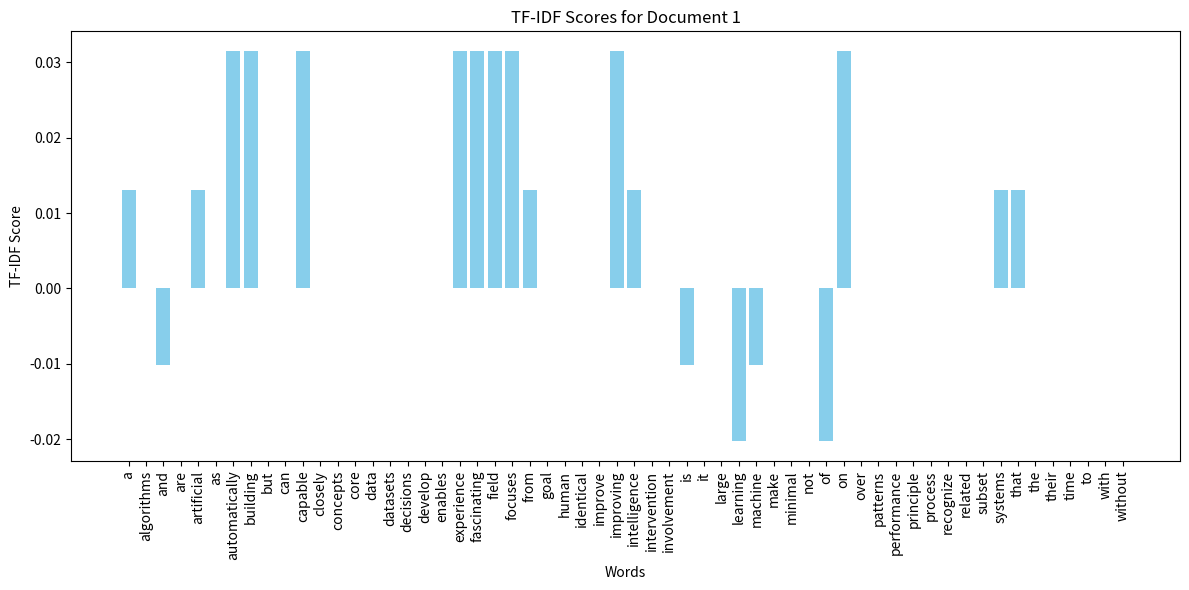
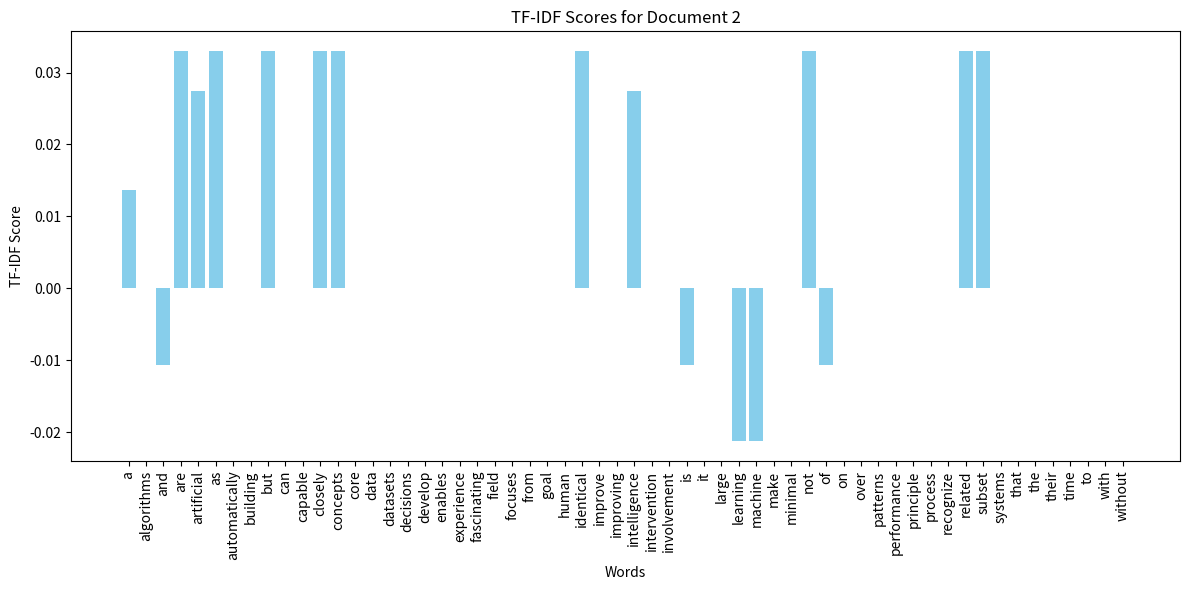
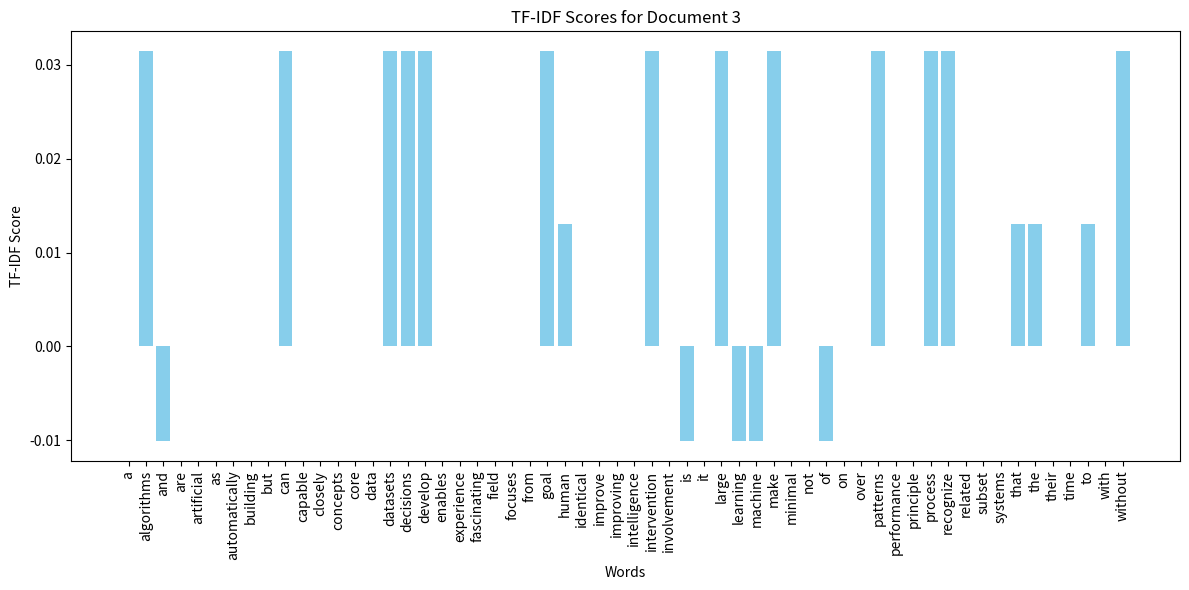
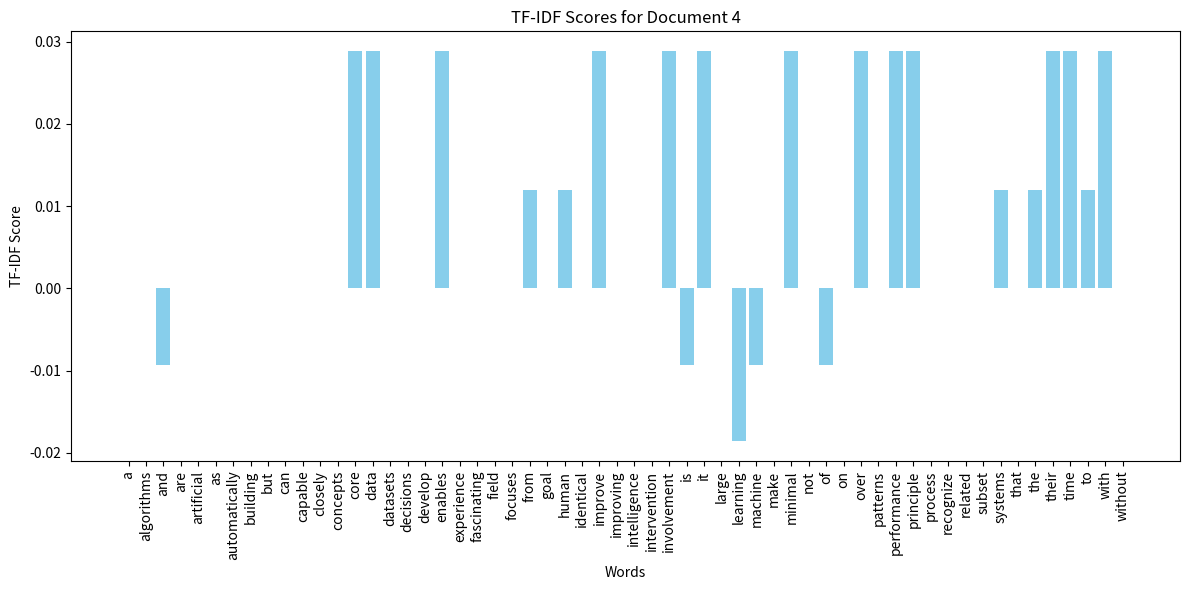

The matplotlib source for these figures, in order:
import math
import re

import matplotlib.pyplot as plt
import pandas as pd

# English text with 4 sentences (varying word counts and some repeated words)
english_text = """Machine learning is a fascinating field of artificial intelligence that focuses on building systems capable of learning and improving automatically from experience.
Artificial intelligence and machine learning are closely related but not identical concepts, as machine learning is a subset of artificial intelligence.
The goal of machine learning is to develop algorithms that can process large datasets, recognize patterns, and make decisions without human intervention.
Learning from data is the core principle of machine learning, and it enables systems to improve their performance over time with minimal human involvement.
"""

# Step 1: Bag of Words
unique_words_english = sorted(set(re.findall(r"\b\w+\b", english_text.lower())))
print("Unique words (Bag of Words):")
print(unique_words_english, "\n")

# Tokenizing the English text into individual documents (sentences)
tokenized_docs = [
    re.findall(r"\b\w+\b", sentence.lower())
    for sentence in english_text.split(".")
    if sentence.strip()
]
print("Tokenized documents:")
print(tokenized_docs, "\n")

# Step 2: Term Frequency (TF) for each word in each document
tf = []
for doc in tokenized_docs:
    total_words_in_doc = len(doc)
    tf.append(
        {word: doc.count(word) / total_words_in_doc for word in unique_words_english}
    )
print("TF (Term Frequency):")
print(tf, "\n")

# Step 3: Inverse Document Frequency (IDF) for each word
num_docs = len(tokenized_docs)
idf = {}
for word in unique_words_english:
    doc_count = sum(1 for doc in tokenized_docs if word in doc)
    idf[word] = math.log(
        num_docs / (1 + doc_count)
    )  # Adding 1 to avoid division by zero
print("IDF (Inverse Document Frequency):")
print(idf, "\n")

# Step 4: TF-IDF calculation for each word in each document
tf_idf = []
for doc_tf in tf:
    tf_idf.append({word: doc_tf[word] * idf[word] for word in unique_words_english})

# Displaying results in DataFrame
results = pd.DataFrame(tf_idf, index=[f"Document {i + 1}" for i in range(num_docs)])
print("TF-IDF matrix:")
print(results, "\n")

# Step 5: Plot TF-IDF for each document
for i, doc in enumerate(tf_idf):
    plt.figure(figsize=(12, 6))
    plt.bar(unique_words_english, doc.values(), color="skyblue")
    plt.title(f"TF-IDF Scores for Document {i + 1}")
    plt.xlabel("Words")
    plt.ylabel("TF-IDF Score")
    plt.xticks(rotation=90)
    plt.tight_layout()
    plt.show()
